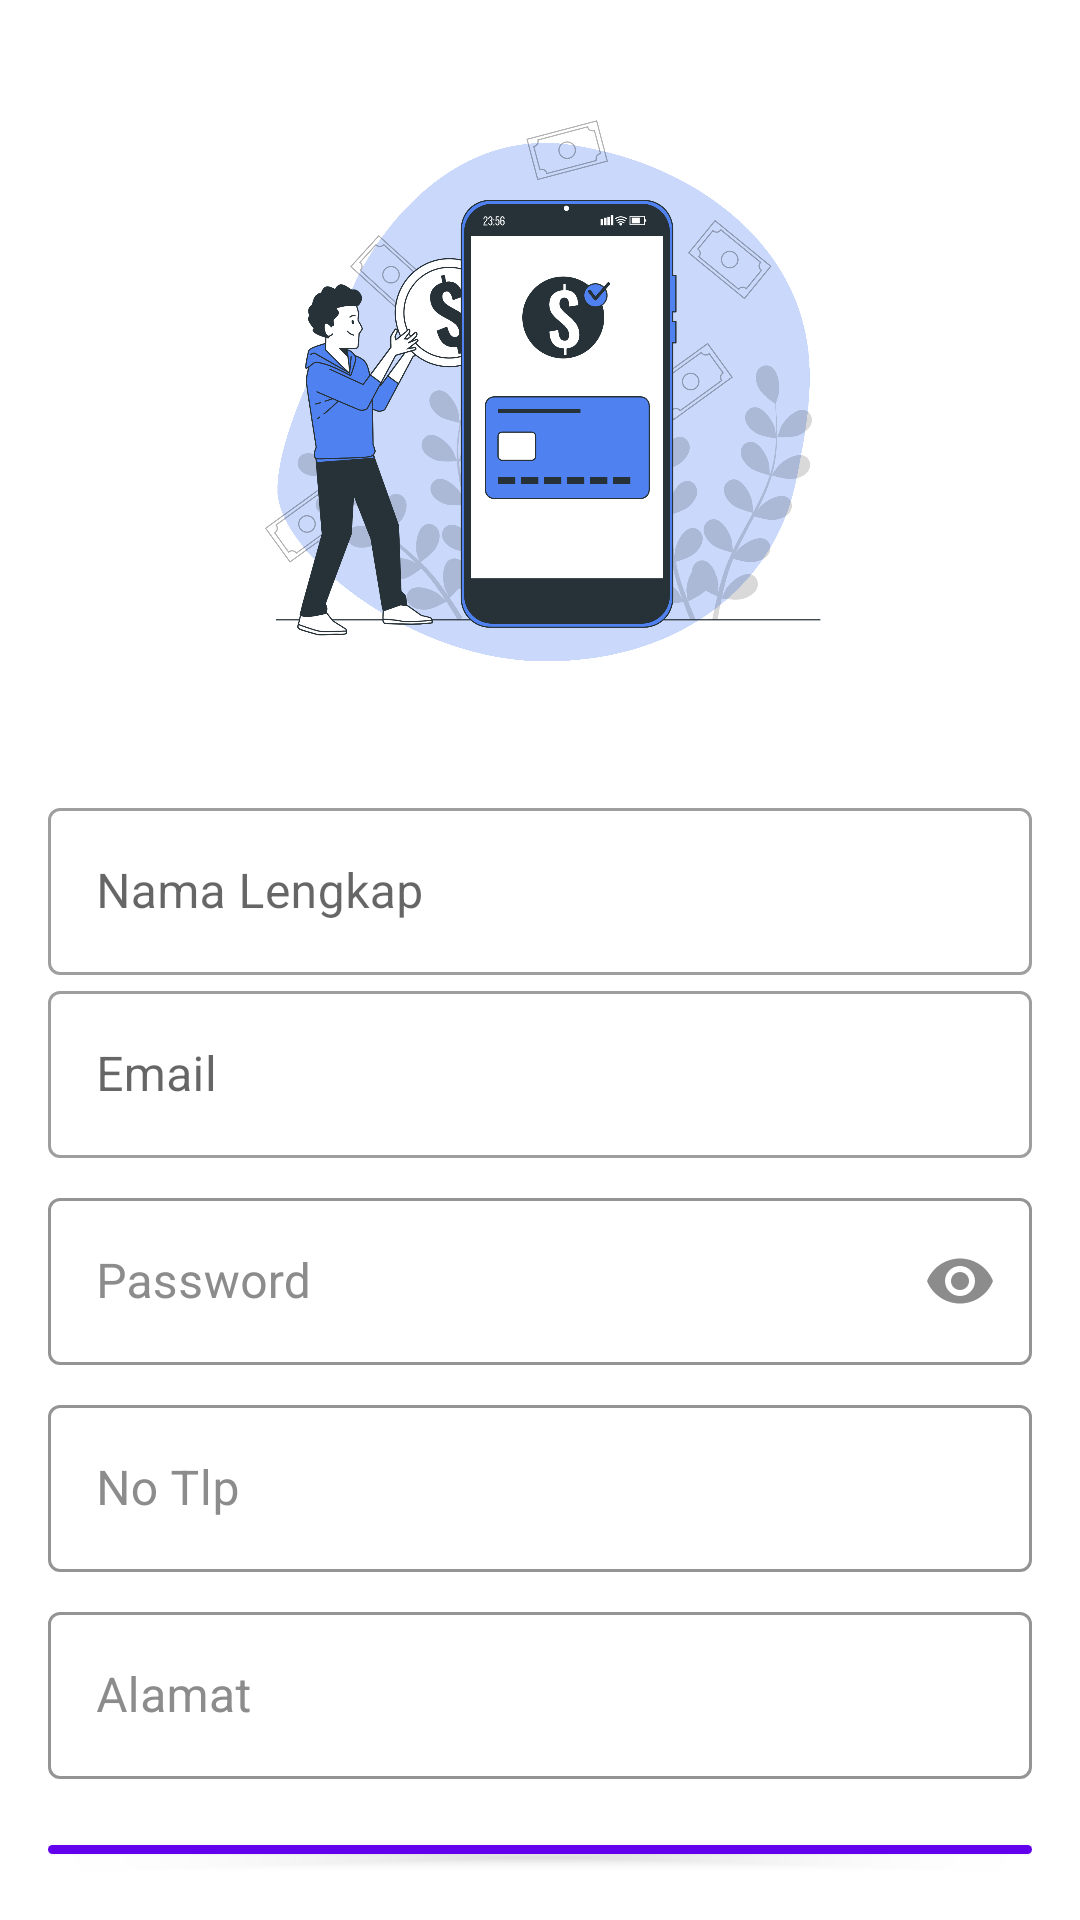

Here is an Android app screen rendered from its layout file. Give the layout XML and the strings, colors and styles it references.
<!-- AndroidManifest.xml: application theme Theme.Donasi -->
<!-- res/layout/activity_register.xml -->
<?xml version="1.0" encoding="utf-8"?>
<RelativeLayout xmlns:android="http://schemas.android.com/apk/res/android"
    xmlns:app="http://schemas.android.com/apk/res-auto"
    xmlns:tools="http://schemas.android.com/tools"
    android:layout_width="match_parent"
    android:layout_height="match_parent"
    tools:context=".activity.Auth.RegisterActivity">
    <ImageView
        android:id="@+id/imageView2"
        android:layout_width="200dp"
        android:layout_height="200dp"
        android:layout_centerHorizontal="true"
        android:layout_marginTop="32dp"
        app:srcCompat="@mipmap/isi_login" />

    <RelativeLayout
        android:layout_width="wrap_content"
        android:layout_height="wrap_content"
        android:layout_below="@+id/imageView2"
        android:layout_marginTop="16dp"
        android:padding="16dp">
        <com.google.android.material.textfield.TextInputLayout
            android:id="@+id/txtNamaLengkap"
            android:layout_width="match_parent"
            android:layout_height="wrap_content"
            android:hint="Nama Lengkap"
            style="@style/Widget.MaterialComponents.TextInputLayout.OutlinedBox">

            <com.google.android.material.textfield.TextInputEditText
                android:id="@+id/InputNamaLengkap"
                android:layout_width="match_parent"
                android:layout_height="wrap_content"
                />

        </com.google.android.material.textfield.TextInputLayout>

        <com.google.android.material.textfield.TextInputLayout
            android:id="@+id/txtemail"
            android:layout_width="match_parent"
            android:layout_height="wrap_content"
            android:layout_below="@+id/txtNamaLengkap"
            android:hint="Email"
            style="@style/Widget.MaterialComponents.TextInputLayout.OutlinedBox">

            <com.google.android.material.textfield.TextInputEditText
                android:id="@+id/InputEmail"
                android:layout_width="match_parent"
                android:layout_height="wrap_content"
                />
        </com.google.android.material.textfield.TextInputLayout>

        <com.google.android.material.textfield.TextInputLayout
            android:id="@+id/txtpassword"
            android:layout_width="match_parent"
            android:layout_height="wrap_content"
            android:hint="Password"
            android:layout_marginTop="8dp"
            android:layout_below="@+id/txtemail"
            app:endIconMode="password_toggle"
            style="@style/MyTextInputLayoutOutline">
            <com.google.android.material.textfield.TextInputEditText
                android:id="@+id/InputPassword"
                android:inputType="textPassword"
                android:layout_width="match_parent"
                android:layout_height="wrap_content"
                />

        </com.google.android.material.textfield.TextInputLayout>

        <com.google.android.material.textfield.TextInputLayout
            android:id="@+id/txtnotlp"
            android:layout_width="match_parent"
            android:layout_height="wrap_content"
            android:hint="No Tlp"
            android:layout_marginTop="8dp"
            android:layout_below="@+id/txtpassword"
            style="@style/MyTextInputLayoutOutline">
            <com.google.android.material.textfield.TextInputEditText
                android:id="@+id/InputNoTlp"
                android:inputType="number"
                android:maxLines="12"
                android:minLines="1"
                android:layout_width="match_parent"
                android:layout_height="wrap_content"
                />

        </com.google.android.material.textfield.TextInputLayout>

        <com.google.android.material.textfield.TextInputLayout
            android:id="@+id/txtalamat"
            android:layout_width="match_parent"
            android:layout_height="wrap_content"
            android:hint="Alamat"
            android:layout_marginTop="8dp"
            android:layout_below="@+id/txtnotlp"
            style="@style/MyTextInputLayoutOutline">
            <com.google.android.material.textfield.TextInputEditText
                android:id="@+id/InputAlamat"
                android:inputType="text"
                android:maxLines="12"
                android:minLines="1"
                android:layout_width="match_parent"
                android:layout_height="wrap_content"
                />

        </com.google.android.material.textfield.TextInputLayout>

        <com.google.android.material.button.MaterialButton
            android:id="@+id/btnRegister"
            android:layout_width="match_parent"
            android:layout_height="55dp"
            android:layout_below="@+id/txtalamat"
            android:layout_marginTop="16dp"
            android:text="Register"
            app:cornerRadius="20dp" />

    </RelativeLayout>

</RelativeLayout>
<!-- resources referenced by this layout -->
<resources>
  <!-- mipmap isi_login: png bitmap (mipmap-hdpi, 428111 bytes) -->
  <style name="MyTextInputLayoutOutline" parent="Widget.MaterialComponents.TextInputLayout.OutlinedBox">
          <item name="android:colorBackground">@color/blue</item>
          <item name="android:textColorHint">@color/dark_grey</item>
          <item name="android:textColor">@color/blue</item>
          <item name="boxStrokeColor">@color/blue</item>
          <item name="color">@color/blue</item>
          <item name="endIconTint">@color/dark_grey</item>
          <item name="helperTextTextColor">@color/dark_grey</item>
          <item name="android:colorControlActivated" tools:targetApi="lollipop">@color/blue</item>
          <item name="android:colorControlNormal" tools:targetApi="lollipop">@color/blue</item>
          <item name="android:colorControlHighlight" tools:targetApi="lollipop">@color/blue</item>
          <item name="android:backgroundTint" tools:targetApi="lollipop">@color/blue</item>
          <item name="android:colorAccent" tools:targetApi="lollipop">@color/blue</item>
      </style>
  <style name="Theme.Donasi" parent="Theme.MaterialComponents.DayNight.NoActionBar">
          
          <item name="colorPrimary">@color/purple_500</item>
          <item name="colorPrimaryVariant">@color/purple_700</item>
          <item name="colorOnPrimary">@color/white</item>
          
          <item name="colorSecondary">@color/teal_200</item>
          <item name="colorSecondaryVariant">@color/teal_700</item>
          <item name="colorOnSecondary">@color/black</item>
          
          <item name="android:statusBarColor" tools:targetApi="l">?attr/colorPrimaryVariant</item>
          
      </style>
  <color name="blue">#0b66c3</color>
  <color name="dark_grey">#8C8C8C</color>
  <color name="purple_500">#FF6200EE</color>
  <color name="purple_700">#FF3700B3</color>
  <color name="white">#FFFFFFFF</color>
  <color name="teal_200">#FF03DAC5</color>
  <color name="teal_700">#FF018786</color>
  <color name="black">#FF000000</color>
</resources>
